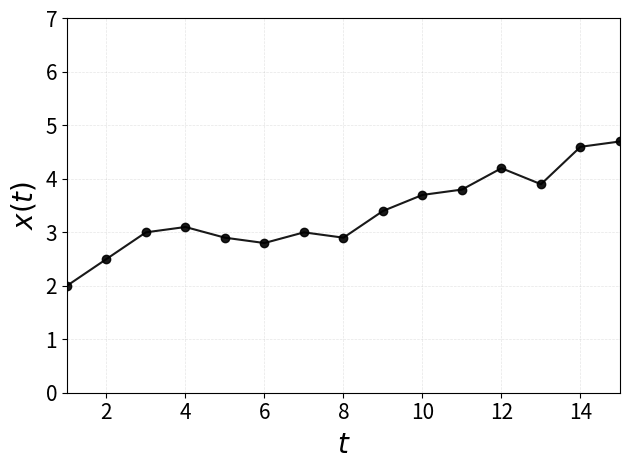

Generate this figure with matplotlib:
# -*- coding: utf-8 -*-
"""
Created on Sun Jun 12 03:37:50 2022

[redacted]
"""

import matplotlib.pyplot as plt
import numpy as np
import scipy as sp


T = np.array([2,2.5,3,3.1,2.9,2.8,3,2.9,3.4,3.7,3.8,4.2,3.9,4.6,4.7])

t = np.array([1,2,3,4,5,6,7,8,9,10,11,12,13,14,15])







fig1, ax1 = plt.subplots()

ax1.plot(t,T,'k-o',alpha=0.9)



ax1.tick_params(labelsize=15)
ax1.set_ylabel(r'$x(t)$', fontsize=20)
ax1.set_xlabel(r'$t$', fontsize=20)
ax1.grid(color="grey", linestyle="--", alpha=0.2,linewidth=0.5)





#ax1.legend()

ax1.set_xlim([1, 15])
ax1.set_ylim([0, 7])

fig1.tight_layout()
plt.savefig('exemploserie.png', dpi=300)

plt.show()